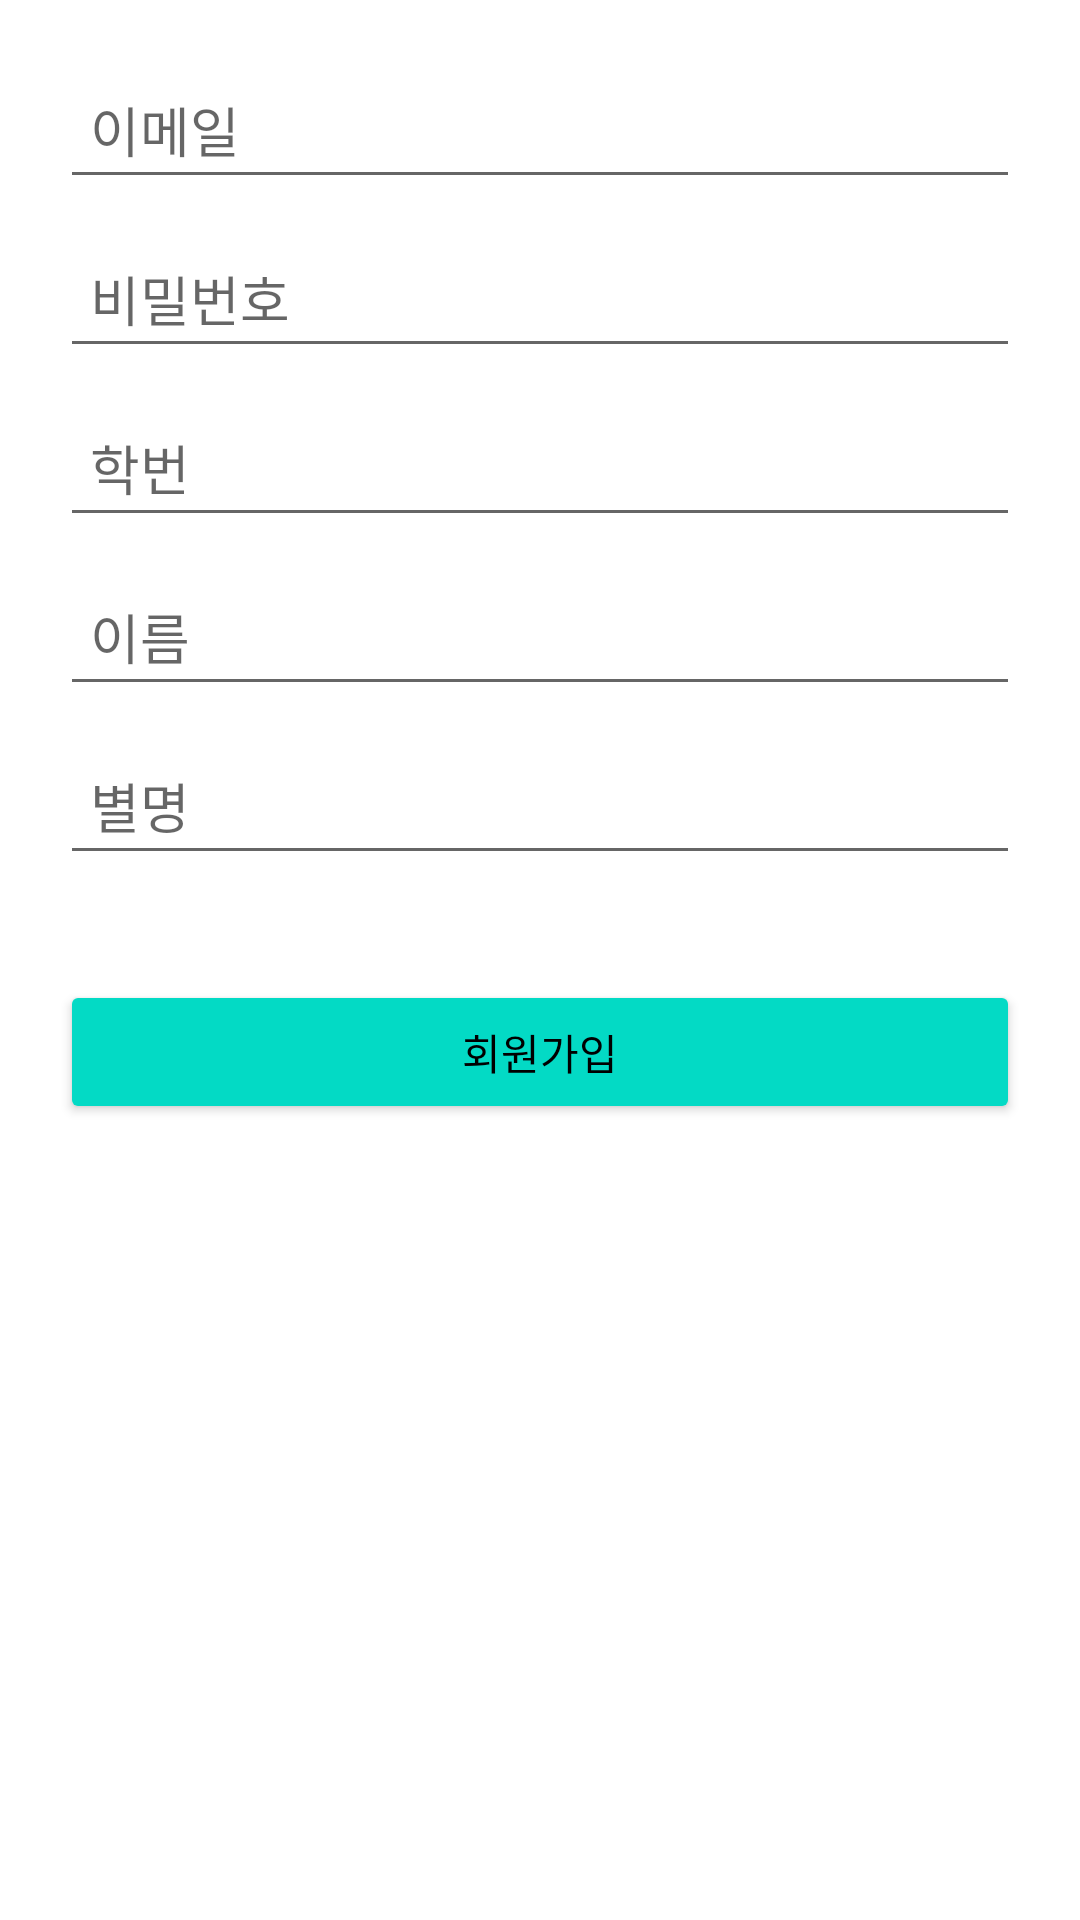

The Android layout XML behind this screen, and the referenced resources:
<!-- AndroidManifest.xml: application theme Theme.SchoolManager -->
<!-- res/layout/activity_sign_up.xml -->
<?xml version="1.0" encoding="utf-8"?>
<androidx.constraintlayout.widget.ConstraintLayout xmlns:android="http://schemas.android.com/apk/res/android"
    xmlns:app="http://schemas.android.com/apk/res-auto"
    xmlns:tools="http://schemas.android.com/tools"
    android:layout_width="match_parent"
    android:layout_height="match_parent"
    tools:context=".view.intro.LogInActivity">

    <EditText
        android:id="@+id/email_sign_up_edittext"
        android:layout_width="0dp"
        android:layout_height="wrap_content"
        android:layout_marginHorizontal="20dp"
        android:layout_marginTop="20dp"
        android:hint="이메일"
        android:padding="10dp"
        app:layout_constraintEnd_toEndOf="parent"
        app:layout_constraintStart_toStartOf="parent"
        app:layout_constraintTop_toTopOf="parent" />

    <EditText
        android:id="@+id/password_sign_up_edittext"
        android:layout_width="0dp"
        android:layout_height="wrap_content"
        android:layout_marginHorizontal="20dp"
        android:layout_marginTop="10dp"
        android:hint="비밀번호"
        android:padding="10dp"
        android:paddingTop="20dp"
        app:layout_constraintEnd_toEndOf="parent"
        app:layout_constraintStart_toStartOf="parent"
        app:layout_constraintTop_toBottomOf="@id/email_sign_up_edittext" />

    <EditText
        android:id="@+id/student_number_edittext"
        android:layout_width="0dp"
        android:layout_height="wrap_content"
        android:layout_marginHorizontal="20dp"
        android:layout_marginTop="10dp"
        android:hint="학번"
        android:padding="10dp"
        android:paddingTop="20dp"
        app:layout_constraintEnd_toEndOf="parent"
        app:layout_constraintStart_toStartOf="parent"
        app:layout_constraintTop_toBottomOf="@id/password_sign_up_edittext" />

    <EditText
        android:id="@+id/student_name_edittext"
        android:layout_width="0dp"
        android:layout_height="wrap_content"
        android:layout_marginHorizontal="20dp"
        android:layout_marginTop="10dp"
        android:hint="이름"
        android:padding="10dp"
        android:paddingTop="20dp"
        app:layout_constraintEnd_toEndOf="parent"
        app:layout_constraintStart_toStartOf="parent"
        app:layout_constraintTop_toBottomOf="@id/student_number_edittext" />

    <EditText
        android:id="@+id/student_nickname_edittext"
        android:layout_width="0dp"
        android:layout_height="wrap_content"
        android:layout_marginHorizontal="20dp"
        android:layout_marginTop="10dp"
        android:hint="별명"
        android:padding="10dp"
        android:paddingTop="20dp"
        app:layout_constraintEnd_toEndOf="parent"
        app:layout_constraintStart_toStartOf="parent"
        app:layout_constraintTop_toBottomOf="@id/student_name_edittext" />

    <Button
        android:id="@+id/sign_up_btn"
        android:layout_width="0dp"
        android:layout_height="wrap_content"
        android:layout_marginHorizontal="20dp"
        android:layout_marginTop="35dp"
        android:text="회원가입"
        android:backgroundTint="@color/teal_200"
        android:textColor="@color/black"
        app:layout_constraintEnd_toEndOf="parent"
        app:layout_constraintStart_toStartOf="parent"
        app:layout_constraintTop_toBottomOf="@id/student_nickname_edittext" />


</androidx.constraintlayout.widget.ConstraintLayout>
<!-- resources referenced by this layout -->
<resources>
  <color name="black">#FF000000</color>
  <color name="teal_200">#FF03DAC5</color>
  <style name="Theme.SchoolManager" parent="Theme.MaterialComponents.DayNight.NoActionBar">
          
          <item name="colorPrimary">@color/purple_500</item>
          <item name="colorPrimaryVariant">@color/purple_700</item>
          <item name="colorOnPrimary">@color/white</item>
          
          <item name="colorSecondary">@color/teal_200</item>
          <item name="colorSecondaryVariant">@color/teal_700</item>
          <item name="colorOnSecondary">@color/black</item>
          
          <item name="android:statusBarColor" tools:targetApi="l">?attr/colorPrimaryVariant</item>
          
      </style>
  <color name="purple_500">#FF6200EE</color>
  <color name="purple_700">#FF3700B3</color>
  <color name="white">#FFFFFFFF</color>
  <color name="teal_700">#FF018786</color>
</resources>
